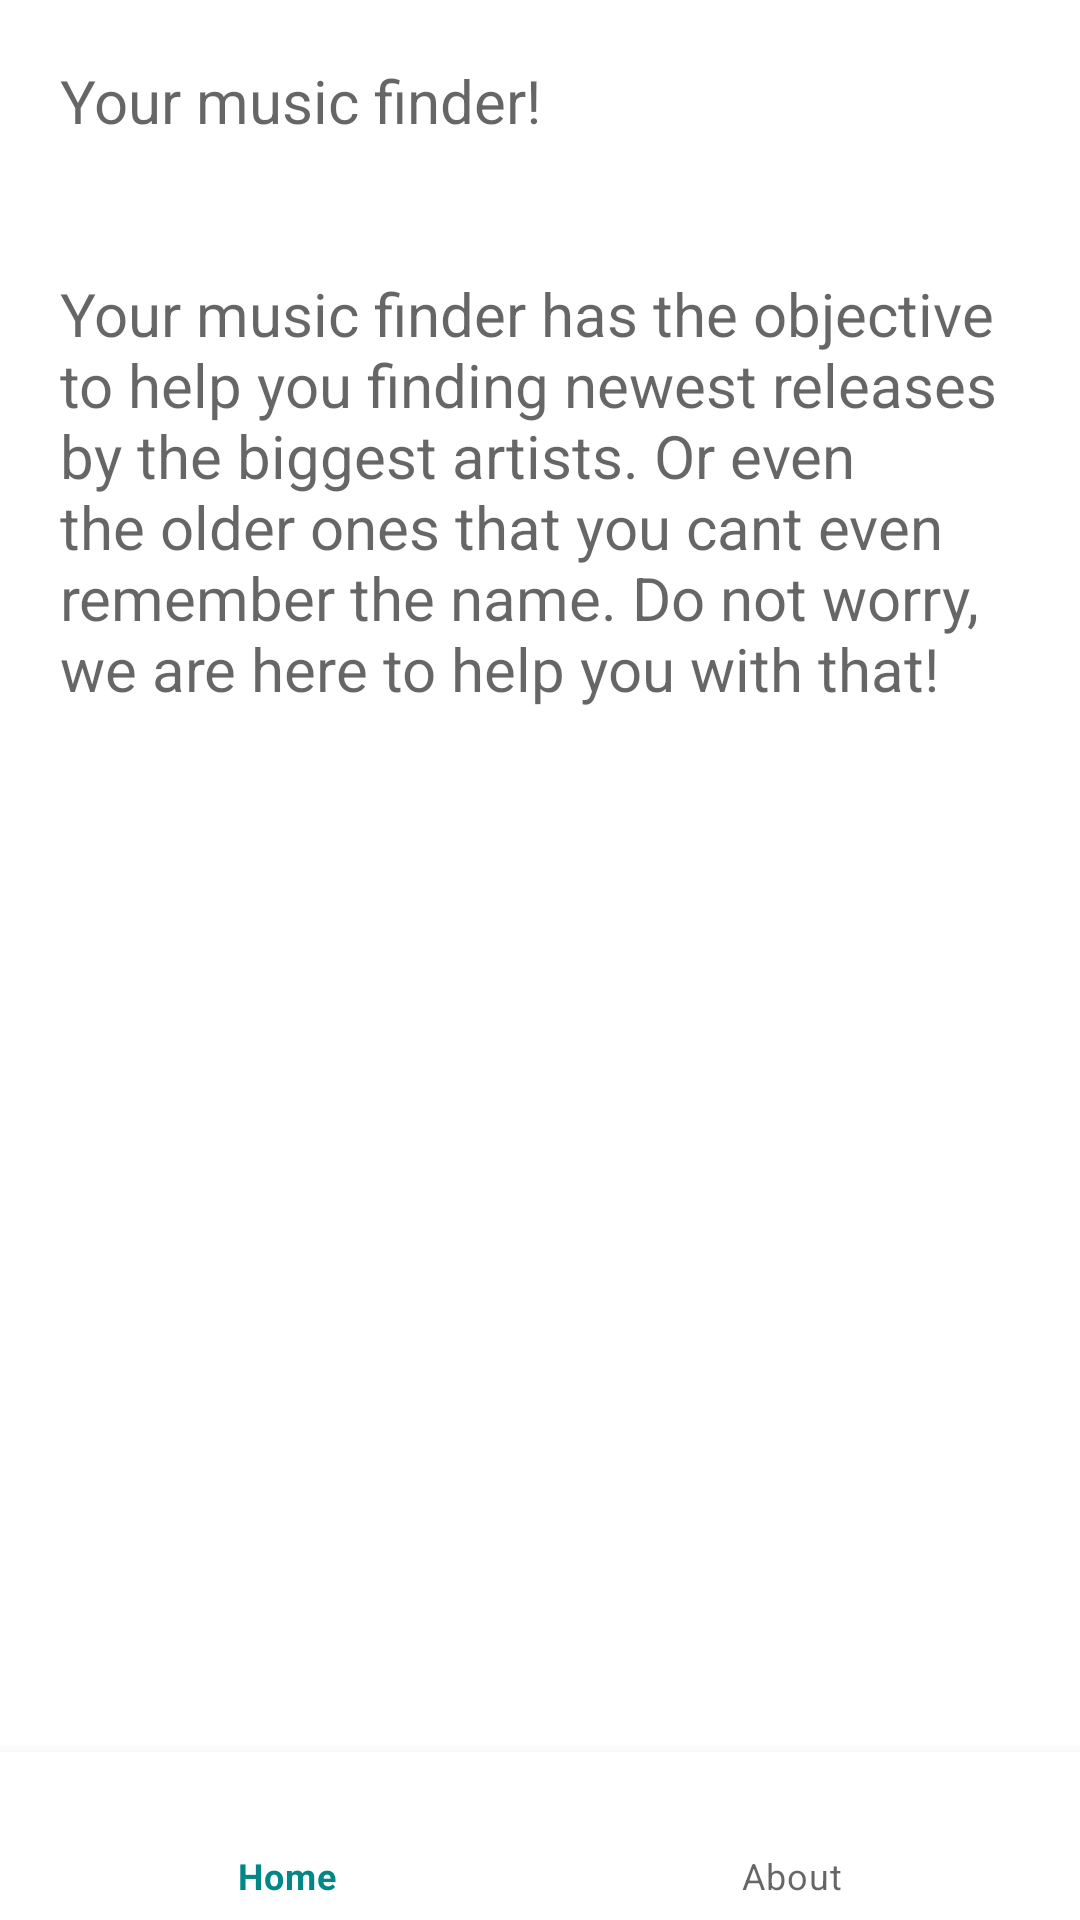

Produce the Android XML layout that renders to this screen, including the resource entries it uses.
<!-- AndroidManifest.xml: application theme Theme.Musicplayer -->
<!-- res/layout/fragment_about.xml -->
<?xml version="1.0" encoding="utf-8"?>
<androidx.constraintlayout.widget.ConstraintLayout xmlns:android="http://schemas.android.com/apk/res/android"
    xmlns:app="http://schemas.android.com/apk/res-auto"
    xmlns:tools="http://schemas.android.com/tools"
    android:layout_width="match_parent"
    android:layout_height="match_parent"
    tools:context=".fragments.AboutFragment" >

    <com.google.android.material.bottomnavigation.BottomNavigationView
        android:id="@+id/bottomNavigationViewAbout"
        android:layout_width="0dp"
        android:layout_height="wrap_content"
        app:layout_constraintBottom_toBottomOf="parent"
        app:layout_constraintEnd_toEndOf="parent"
        app:layout_constraintStart_toStartOf="parent"
        app:menu="@menu/bottom_navigation" />

    <TextView
        android:id="@+id/textView"
        android:layout_width="wrap_content"
        android:layout_height="wrap_content"
        android:padding="20dp"
        android:text="@string/info"
        android:textAppearance="@style/TextAppearance.AppCompat.Display1"
        android:textSize="20sp"
        app:layout_constraintEnd_toEndOf="parent"
        app:layout_constraintStart_toStartOf="parent"
        app:layout_constraintTop_toTopOf="parent" />
</androidx.constraintlayout.widget.ConstraintLayout>
<!-- resources referenced by this layout -->
<resources>
  <string name="info">Your music finder!\n\n\nYour music finder has the objective to help you finding newest releases by the biggest artists. Or even the older ones that you cant even remember the name. Do not worry, we are here to help you with that!</string>
  <style name="Theme.Musicplayer" parent="Theme.MaterialComponents.DayNight.DarkActionBar">
          
          <item name="colorPrimary">@color/teal_700</item>
          <item name="colorPrimaryVariant">@color/teal_700</item>
          <item name="colorOnPrimary">@color/black</item>
          
          <item name="colorSecondary">@color/teal_200</item>
          <item name="colorSecondaryVariant">@color/teal_200</item>
          <item name="colorOnSecondary">@color/black</item>
          
          <item name="android:statusBarColor" tools:targetApi="l">?attr/colorPrimaryVariant</item>
          
      </style>
  <!-- not gathered from this repository: default colours our renderer supplied (Android Studio template values) -->
  <color name="teal_200">#FF03DAC5</color>
  <color name="teal_700">#FF018786</color>
  <color name="black">#FF000000</color>
</resources>
